Photos from the image-classification dataset "lemon_dataset" in the GitHub repository Dante-Cadiz/lemon-qualitycontrol. Its 2 classes are: bad quality, good quality.

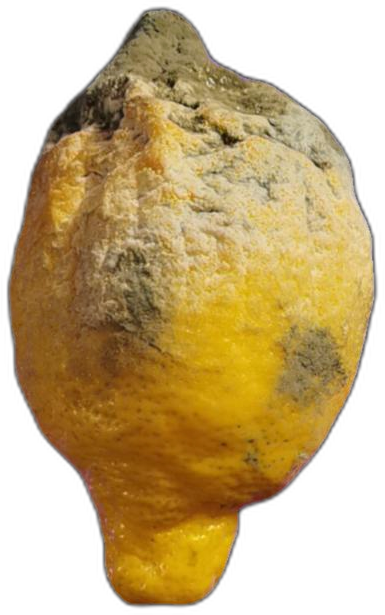
Label: bad quality

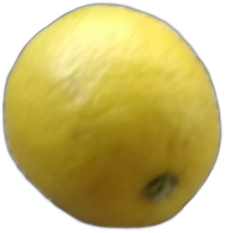
Label: good quality

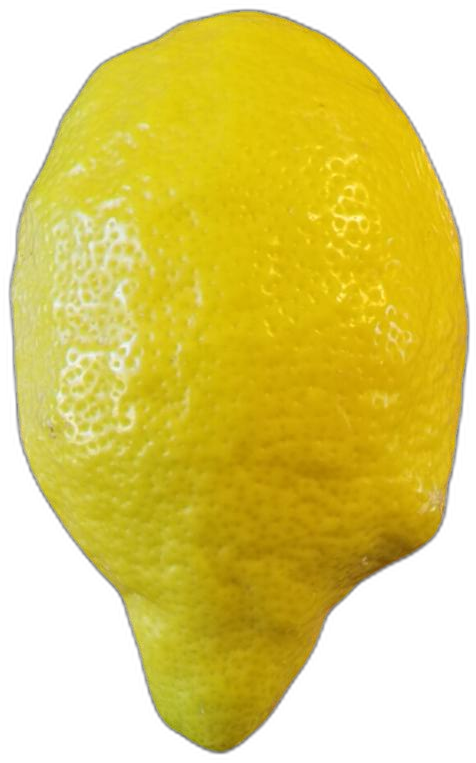
Label: bad quality

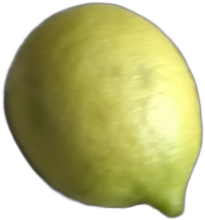
Label: good quality

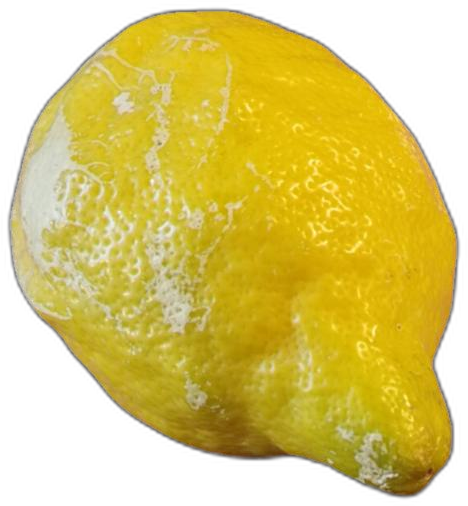
Label: bad quality

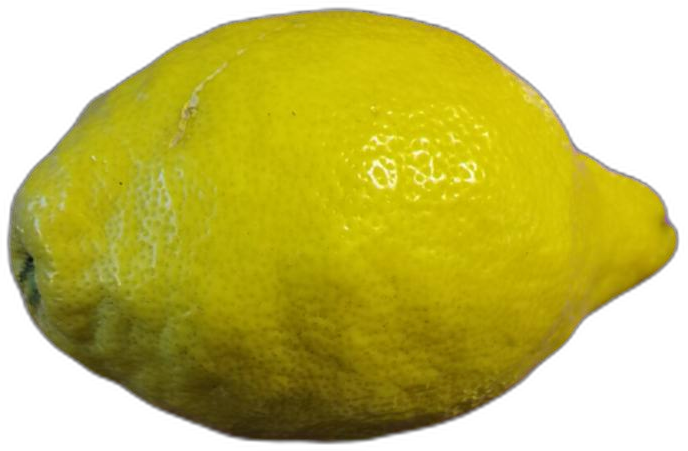
Label: bad quality
